Run: headless pygame with SDL's dummy video driver; simulated clock (each Clock.tick advances the game by its frame time, no real sleeping); random seed 0; keys injected as events and as key.get_pressed() state; no mouse input.
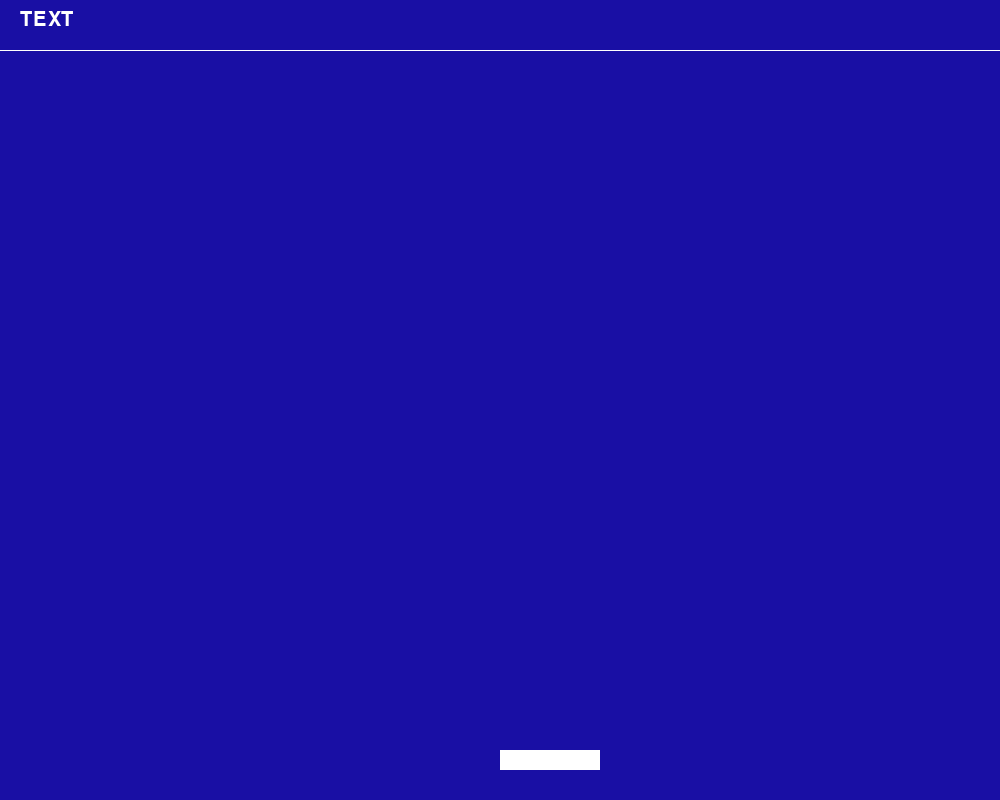
Frame 1 of 4 · flips 1–60 · no input
Frame 2 of 4 · flips 61–180 · tapped SPACE, RETURN · held RIGHT (→), D · screen unchanged from frame 1, image omitted
Frame 3 of 4 · flips 181–300 · held DOWN (↓), S · screen unchanged from frame 2, image omitted
Frame 4 of 4 · flips 301–420 · held LEFT (←), A, UP (↑), W · screen unchanged from frame 3, image omitted

The pygame program that drew these frames:

import pygame
from pygame.locals import *

pygame.init()

SCREEN_WIDTH = 1000
SCREEN_HEIGHT = 800

screen = pygame.display.set_mode((SCREEN_WIDTH, SCREEN_HEIGHT))
pygame.display.set_caption('Pong')

# defining fonts
font = pygame.font.SysFont('Times New Roman', 30)

# defining game variables
margin = 50
player_score = 0

# colours
back_ground = (25, 15, 164)

def draw_board():
    screen.fill(back_ground)
    pygame.draw.line(screen, (255, 255, 255), (0, margin), (SCREEN_WIDTH, margin))

def draw_text(text, font, text_col, x, y):
    img = font.render(text, True, text_col)
    screen.blit(img, (x, y))

class Paddle():
    def __init__(self, x, y):
        self.x = x
        self.y = y
        self.rect = Rect(self.x, self.y, 100, 20)
        self.speed = 7

    def move(self):
        key = pygame.key.get_pressed()
        if key[pygame.K_a]:
            self.rect.move_ip(-1 * self.speed, 0)
        elif key[pygame.K_d]:
            self.rect.move_ip(self.speed, 0)
        elif key[pygame.K_LEFT]:
            self.rect.move_ip(-1 * self.speed, 0)
        elif key[pygame.K_RIGHT]:
            self.rect.move_ip(self.speed, 0)

    def draw(self):
        pygame.draw.rect(screen, (255, 255, 255), self.rect)

paddle = Paddle(SCREEN_WIDTH//2, SCREEN_HEIGHT-50)

run = True
while run:

    draw_board()
    draw_text('TEXT', font, (255, 255, 255), 20, 10)

    # drawing
    paddle.draw()

    for event in pygame.event.get():
        if event.type == pygame.QUIT:
            run = False

    pygame.display.update()
pygame.quit()
